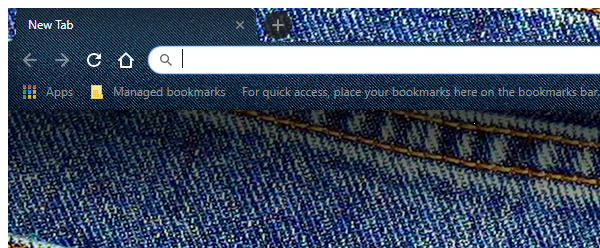
Workflow: dl creation

Step 1: Open Application 'chrome.exe' (chrome.exe)

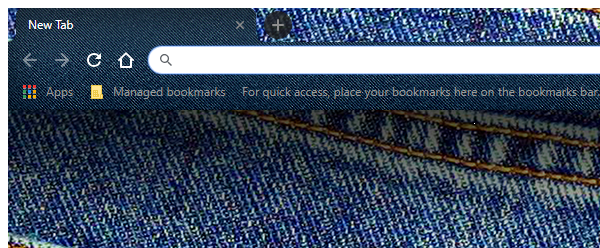
Step 2: Attach Window 'chrome.exe' (chrome.exe)

Step 3: Find Element 'INPUT' on the link 'DDAView' (no picture)

Step 4: click on the link 'DDAView' in window 'Corporate Directory' (chrome.exe) (no picture)

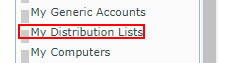
Step 5: click on the link 'My Distribution Lists' in window 'Corporate Directory' (chrome.exe)

Step 6: click on the link 'Create' in window 'Corporate Directory' (chrome.exe) (no picture)

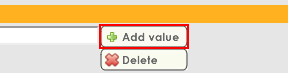
Step 7: click on the text box in window 'Corporate Directory' (chrome.exe)

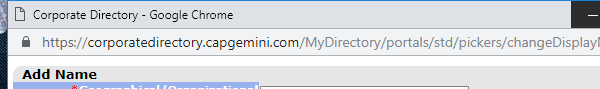
Step 8: Attach Window 'chrome.exe Corporate' in window 'Corporate Directory' (chrome.exe)

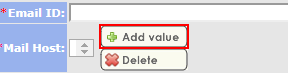
Step 9: click on the image 'Add Value' in window 'Corporate Directory' (chrome.exe)

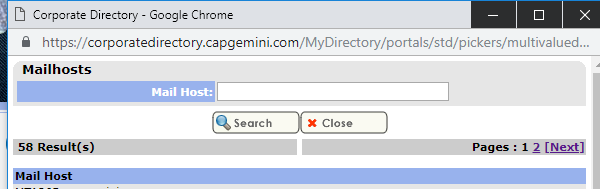
Step 10: Attach Window 'chrome.exe Corporate' in window 'Corporate Directory' (chrome.exe)

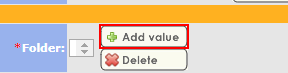
Step 11: click on the image 'Add Value' in window 'Corporate Directory' (chrome.exe)

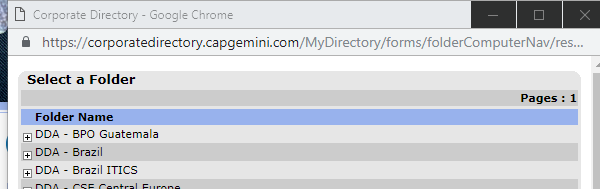
Step 12: Attach Window 'chrome.exe Corporate' in window 'Corporate Directory' (chrome.exe)

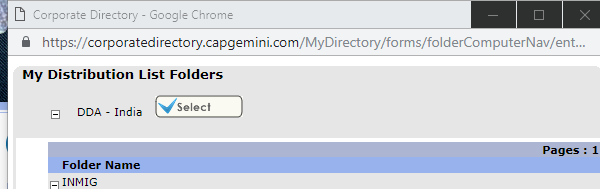
Step 13: Attach Window 'chrome.exe Corporate' in window 'Corporate Directory' (chrome.exe)

Step 14: click on the image 'Add Value' in window 'Corporate Directory' (chrome.exe) (no picture)

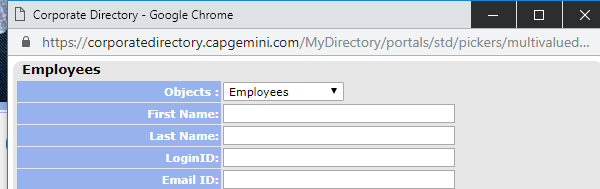
Step 15: Attach Window 'chrome.exe Corporate' in window 'Corporate Directory' (chrome.exe) (repeated 2 times)

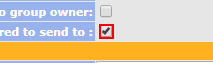
Step 17: click on the text box '$msExchRequireAuthToSendTo' in window 'Corporate Directory' (chrome.exe)

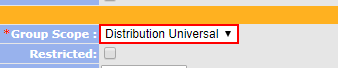
Step 18: click on the drop-down in window 'Corporate Directory' (chrome.exe)

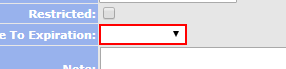
Step 19: click on the drop-down in window 'Corporate Directory' (chrome.exe)

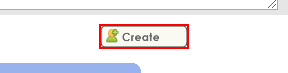
Step 20: click on the text box in window 'Corporate Directory' (chrome.exe)

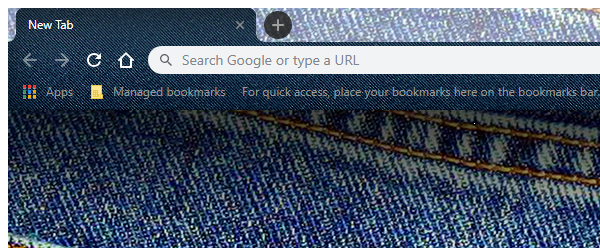
Step 21: Open Application 'chrome.exe' (chrome.exe)

Step 22: Attach Window 'chrome.exe' (chrome.exe) (same screen as step 1)

Step 23: click on the link 'DDAView' (no picture)

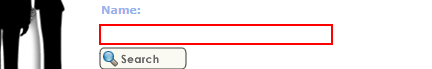
Step 24: click on the text box 'aNR' in window 'Corporate Directory' (chrome.exe)

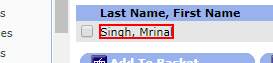
Step 25: click on the link in window 'Corporate Directory' (chrome.exe)

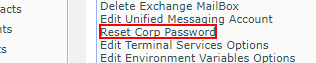
Step 26: click on the link in window 'Corporate Directory' (chrome.exe)

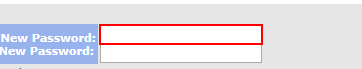
Step 27: click on the text box in window 'Corporate Directory' (chrome.exe) (repeated 2 times)

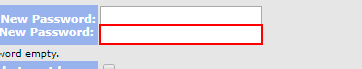
Step 29: click on the text box in window 'Corporate Directory' (chrome.exe)

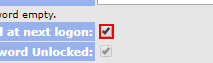
Step 30: click on the text box in window 'Corporate Directory' (chrome.exe)

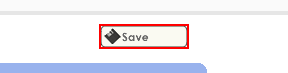
Step 31: click on the text box in window 'Corporate Directory' (chrome.exe)